Run: headless pygame with SDL's dummy video driver; simulated clock (each Clock.tick advances the game by its frame time, no real sleeping); random seed 0; keys injected as events and as key.get_pressed() state; no mouse input.
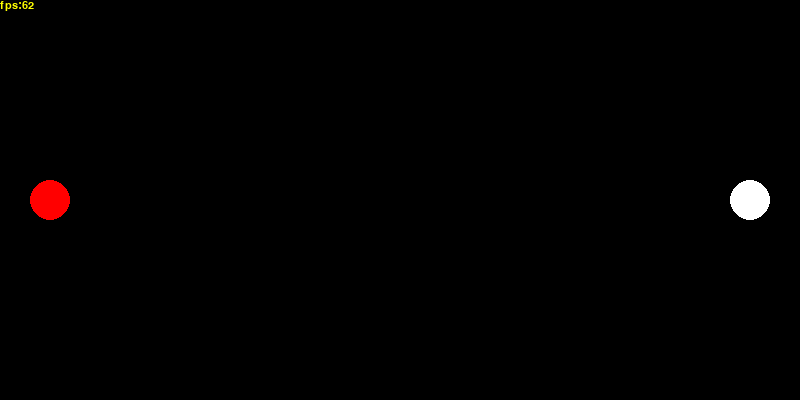
Frame 1 of 4 · flips 1–60 · no input
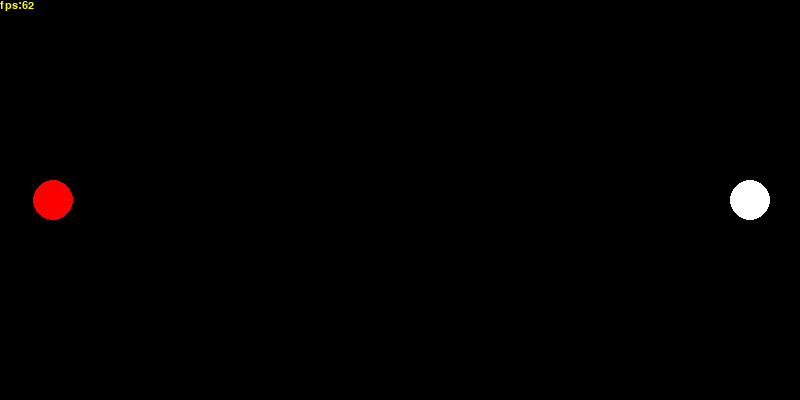
Frame 2 of 4 · flips 61–180 · tapped SPACE, RETURN · held RIGHT (→), D
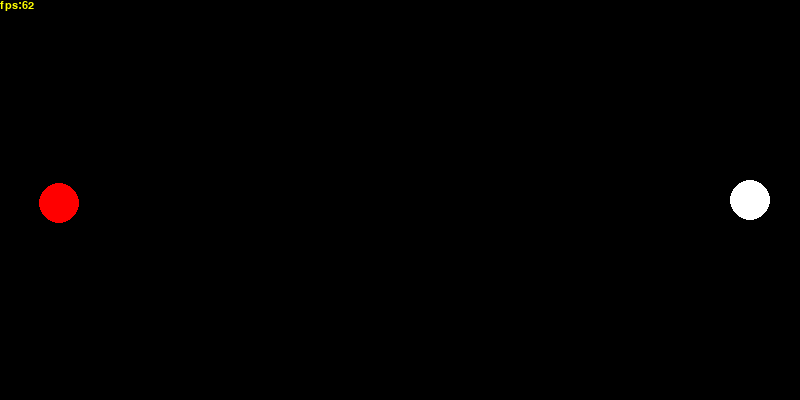
Frame 3 of 4 · flips 181–300 · held DOWN (↓), S
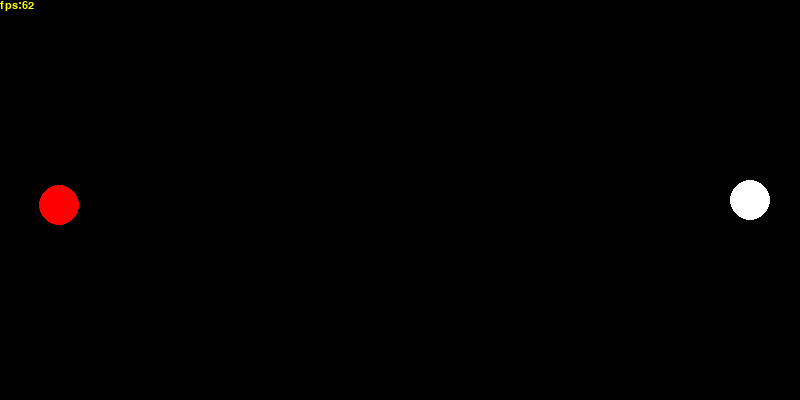
Frame 4 of 4 · flips 301–420 · held LEFT (←), A, UP (↑), W

The pygame program that drew these frames:

# coding=utf-8
import sys
import time
import pygame
import pygame.color

# Game
FPS = 60
FPS_COLOR = (255, 255, 0, 255)  # yellow
SCREEN_SIZE = (800, 400)
SCREEN_BACKGROUND = (0, 0, 0, 255)  # black
# World
WORLD_G = 1  # const
WORLD_F = 4  # ctrl force
# Entity
ENTITY_RADIUS = 20  # radius
ENTITY_MASS = 1  # const
ENTITY_FRICTION = 1  # friction μ
MASTER_INIT_POS = (50, SCREEN_SIZE[1] / 2)
MASTER_COLOR = (255, 0, 0, 255)  # red
REPLICA_INIT_POS = (SCREEN_SIZE[0] - MASTER_INIT_POS[0], SCREEN_SIZE[1] / 2)
REPLICA_COLOR = (255, 255, 255, 255)  # white


class Vector(object):
	def __init__(self, x=0, y=0):
		self.x, self.y = x, y

	def __add__(self, other):
		return Vector(self.x + other.x, self.y + other.y)

	def __sub__(self, other):
		return Vector(self.x - other.x, self.y - other.y)

	def __mul__(self, other):
		return Vector(self.x * other, self.y * other)

	def __truediv__(self, other):
		return Vector(self.x / other, self.y / other)

	def tuple(self):
		return self.x, self.y

	def length(self):
		return (self.x ** 2 + self.y ** 2) ** 0.5

	def zero(self):
		return self.x == 0 and self.y == 0

	def normal(self):
		length = self.length()
		if length > 0:
			return Vector(self.x / length, self.y / length)
		else:
			return Vector()


class MasterEntity(object):
	def __init__(self, screen):
		self.screen = screen
		self.lt = time.time()
		self.pos = Vector(*MASTER_INIT_POS)
		self.velocity = Vector()

	def update(self, ctrl):
		now = time.time()
		self.lt, dt = now, now - self.lt
		ctrl.normal()
		self._update_physics(ctrl, dt)
		pygame.draw.circle(self.screen, MASTER_COLOR, self.pos.tuple(), ENTITY_RADIUS)

	def _update_physics(self, ctrl, dt):
		if ctrl.zero() and self.velocity.zero():
			return
		# f = f·dir - μ·mg·dir
		f = ctrl * WORLD_F - self.velocity.normal() * ENTITY_FRICTION * ENTITY_MASS * WORLD_G
		# a = f/m
		a = f / ENTITY_MASS
		# v = v0 + at
		v = self.velocity + a * dt
		# s = v0t + 1/2at2
		s = self.velocity + a * 0.5 * (dt ** 2)
		self.velocity = v
		self.pos = self.pos + s


class ReplicaEntity(object):
	def __init__(self, screen):
		self.screen = screen
		self.lt = time.time()
		self.pos = Vector(*REPLICA_INIT_POS)
		self.velocity = Vector()

	def update(self, ctrl):
		now = time.time()
		self.lt, dt = now, now - self.lt
		ctrl.normal()
		self._update_physics(ctrl, dt)
		pygame.draw.circle(self.screen, REPLICA_COLOR, self.pos.tuple(), ENTITY_RADIUS)

	def _update_physics(self, ctrl, dt):
		if ctrl.zero() and self.velocity.zero():
			return
		# f = f·dir - μ·mg·dir
		f = ctrl * WORLD_F - self.velocity.normal() * ENTITY_FRICTION * ENTITY_MASS * WORLD_G
		# a = f/m
		a = f / ENTITY_MASS
		# v = v0 + at
		v = self.velocity + a * dt
		# s = v0t + 1/2at2
		s = self.velocity + a * 0.5 * (dt ** 2)
		self.velocity = v
		self.pos = self.pos + s


def get_fps(t):
	if t <= 0:
		return 1
	return int(1 / t * 1000)


key_state = {
	pygame.K_w: False,
	pygame.K_s: False,
	pygame.K_a: False,
	pygame.K_d: False,
	pygame.K_i: False,
	pygame.K_k: False,
	pygame.K_j: False,
	pygame.K_l: False,
}


def get_input_vec():
	x1, y1 = 0, 0
	x2, y2 = 0, 0
	for event in pygame.event.get():
		if event.type == pygame.QUIT:
			sys.exit()
		if event.type == pygame.KEYDOWN:
			key_state[event.key] = True
		elif event.type == pygame.KEYUP:
			key_state[event.key] = False
	if key_state[pygame.K_w]:
		y1 = -1
	if key_state[pygame.K_s]:
		y1 = 1
	if key_state[pygame.K_a]:
		x1 = -1
	if key_state[pygame.K_d]:
		x1 = 1
	if key_state[pygame.K_i]:
		y2 = -1
	if key_state[pygame.K_k]:
		y2 = 1
	if key_state[pygame.K_j]:
		x2 = -1
	if key_state[pygame.K_l]:
		x2 = 1
	return Vector(x1, y1), Vector(x2, y2)


def main():
	pygame.init()
	pygame.display.set_caption('Physics Sync - Demo')

	clock = pygame.time.Clock()
	font = pygame.font.SysFont('arial', 16)

	screen = pygame.display.set_mode(SCREEN_SIZE)
	screen.fill(SCREEN_BACKGROUND)

	master_entity = MasterEntity(screen)
	replica_entity = ReplicaEntity(screen)

	fps = 0

	while True:
		# input
		input_vec1, input_vec2 = get_input_vec()
		# clean scene
		screen.fill(SCREEN_BACKGROUND)

		# update all entity
		master_entity.update(input_vec1)
		replica_entity.update(input_vec2)

		# calc fps
		fps_text = font.render('fps:{}'.format(fps), True, FPS_COLOR)
		screen.blit(fps_text, (0, 0))
		# re-draw the scene
		pygame.display.flip()
		# fps limit
		fps = get_fps(clock.tick(FPS))


if __name__ == "__main__":
	main()
